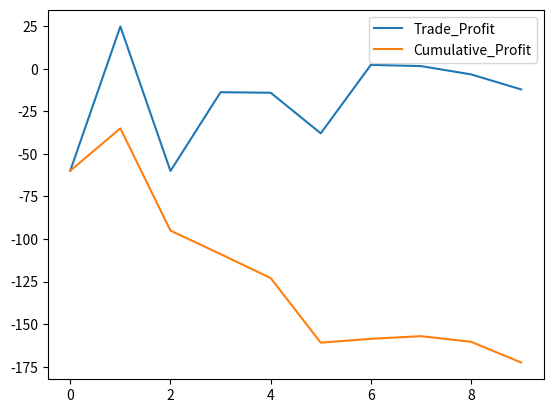

Reproduce this figure in Python.
import pandas as pd
import numpy as np
import matplotlib.pyplot as plt

def verdict(row, key):
    if(key == "Net"):
        if(row["Cumulative_Profit"] > 0):
            return "Profit"
        else:
            return "Loss"
    elif (key == "Solo"):
        if(row["Trade_Profit"] > 0):
            return "Profit"
        else:
            return "Loss"

transactions = pd.DataFrame({
    "Traded_Price" : np.random.uniform(20,30,10),
    "Traded_Shares" : np.random.choice( np.concatenate( [np.arange(-10,-1) , np.arange(1,10)] ) , size=10),
    "Valuation_Price" : np.random.uniform(20,30,10)
})
#traded shares is +ve when bought, cashflow is +ve when sold (individually)
transactions["NetCashFlow"] = transactions["Traded_Shares"] * transactions["Traded_Price"] * -1
transactions["Trade_Profit"] = transactions["NetCashFlow"] + transactions["Traded_Shares"]*transactions["Valuation_Price"]
transactions["Trade_verdict"] = transactions.apply(verdict, axis = 1, args=("Solo",))
transactions["Cumulative_Profit"] = transactions["Trade_Profit"].cumsum() #culumative
transactions["Cumulative_verdict"] = transactions.apply(verdict, axis = 1, args=("Net",))


valuation_price = 25
nt = transactions["Traded_Shares"].sum() 
nc = transactions["NetCashFlow"].sum()

profit = transactions["Trade_Profit"].sum()

print("Valuation Price : " , valuation_price)
print("Net Traded : ", nt )
print("Net CashFlow : " , nc)
print("Profit : ", profit)
print(transactions)

transactions.plot(y = ["Trade_Profit", "Cumulative_Profit"])
plt.show()
